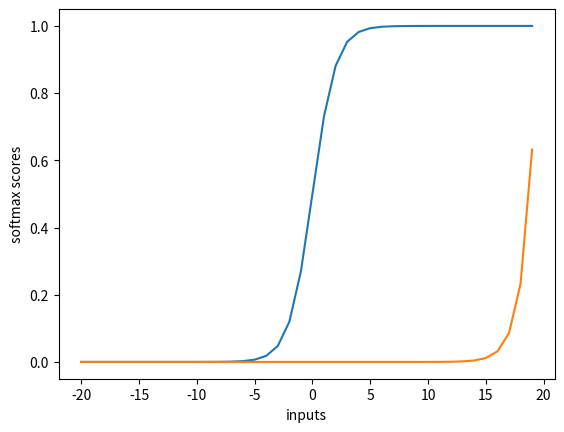

Recreate this plot in Python.
import numpy as np
import matplotlib.pyplot as plt


def sigmoid(inputs):
    """
    计算sigmoid
    :param inputs:
    :return:
    """
    return [1 / float(1 + np.exp(-x)) for x in inputs]


def line_graph(x, y, x_title, y_title):
    """
    画sigmoid的图
    :param x:
    :param y:
    :param x_title:
    :param y_title:
    :return:
    """
    plt.plot(x, y)
    plt.xlabel(x_title)
    plt.ylabel(y_title)
    plt.show()


def softmax(inputs):
    """
    计算softmax
    :param inputs:
    :return:
    """
    return np.exp(inputs) / float(sum(np.exp(inputs)))


graph_x = range(-20, 20, 1)
graph_y_sigmoid = sigmoid(graph_x)
graph_y_softmax = softmax(graph_x)
print(f"graph x readings: {graph_x}")
print(f"grahp y readings: {graph_y_sigmoid}")
print(f"grahp y readings: {graph_y_softmax}")
line_graph(graph_x, graph_y_sigmoid, "inputs", "sigmoid scores")
line_graph(graph_x, graph_y_softmax, "inputs", "softmax scores")


